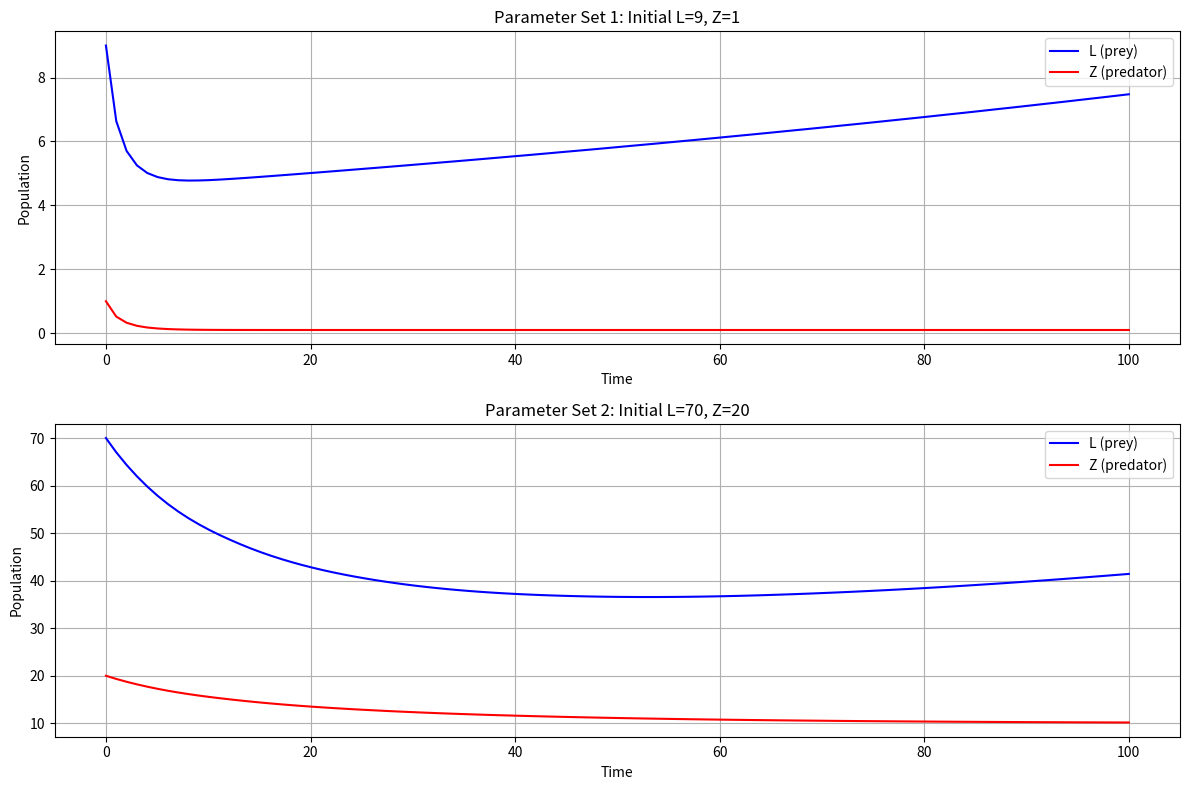

This figure's Python source: (Note: this script raises an exception after producing the figure.)
import numpy as np
import matplotlib.pyplot as plt
from scipy.integrate import solve_ivp


def lotka_volterra(t, y, alpha, beta, rho, gamma, delta):
    L, Z = y
    dLdt = (alpha - beta) * L - gamma * L * Z
    dZdt = rho * beta * L + (gamma - delta) * L * Z
    return [dLdt, dZdt]


# Parameter sets
param_sets = [
    {
        "name": "Set 1",
        "alpha": 0.155,
        "beta": 0.1,
        "rho": 0.1,
        "gamma": 0.5,
        "delta": 0.6,
        "L0": 9,
        "Z0": 1,
    },
    {
        "name": "Set 2",
        "alpha": 0.155,
        "beta": 0.1,
        "rho": 0.1,
        "gamma": 0.005,
        "delta": 0.006,
        "L0": 70,
        "Z0": 20,
    },
]

# Time span for simulation
t_span = (0, 100)
t_eval = np.linspace(0, 100, 100)

plt.figure(figsize=(12, 8))

for i, params in enumerate(param_sets):
    # Solve the differential equations
    solution = solve_ivp(
        lotka_volterra,
        t_span,
        [params["L0"], params["Z0"]],
        args=(
            params["alpha"],
            params["beta"],
            params["rho"],
            params["gamma"],
            params["delta"],
        ),
        t_eval=t_eval,
    )

    # Plot time series
    plt.subplot(2, 1, i + 1)
    plt.plot(solution.t, solution.y[0], "b-", label="L (prey)")
    plt.plot(solution.t, solution.y[1], "r-", label="Z (predator)")
    plt.xlabel("Time")
    plt.ylabel("Population")
    plt.title(f"Parameter Set {i+1}: Initial L={params['L0']}, Z={params['Z0']}")
    plt.legend()
    plt.grid(True)

plt.tight_layout()
# Get filename without extension
filename = __file__.split("/")[-1].split(".")[0]
# Save the figure with the same name as the Python file
plt.savefig(f"{filename}.png")
plt.show()

print(f"Simulation complete. Results saved as '{filename}.png'")
